The GitHub repository 2026-1-NCC5/Projeto2 contains a labelled image folder "images" with 5 categories: acucar, arroz, cafe, feijao, outros. Examples follow, each with its label.

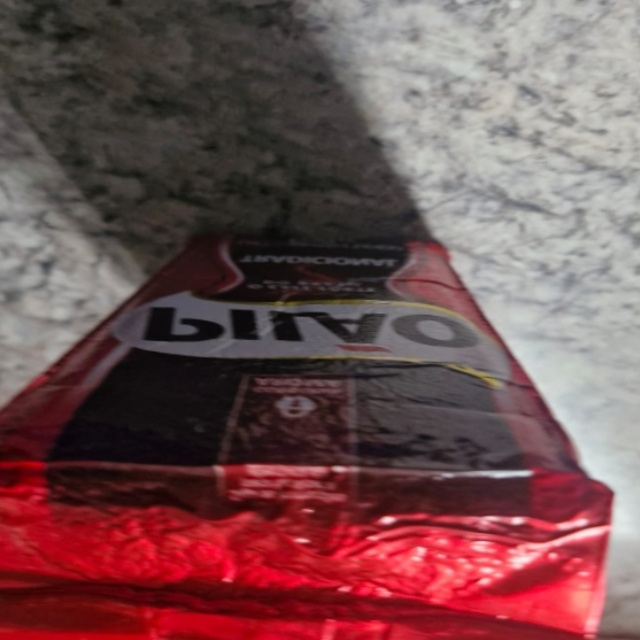
Label: cafe

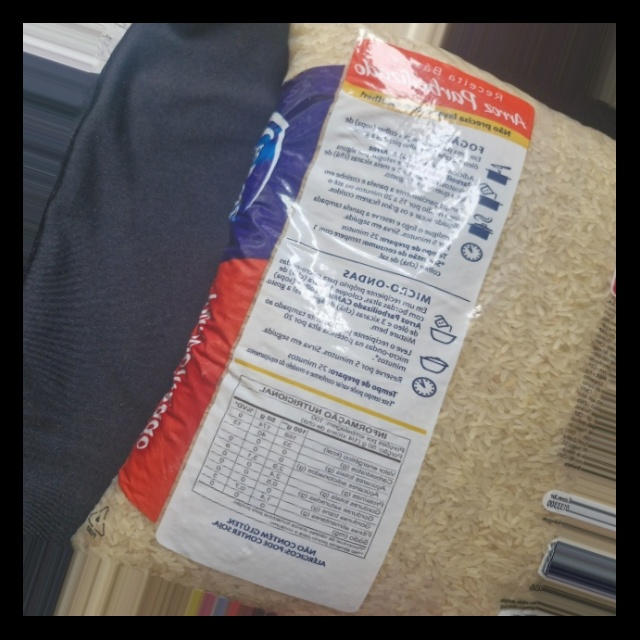
Label: arroz

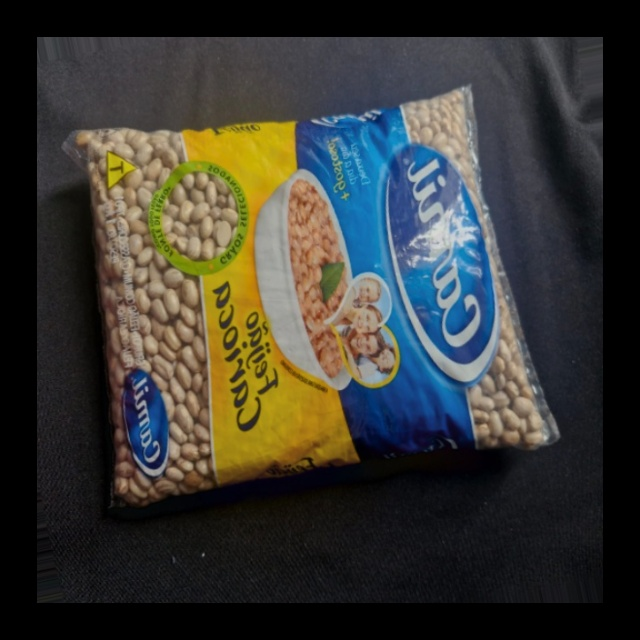
Label: feijao

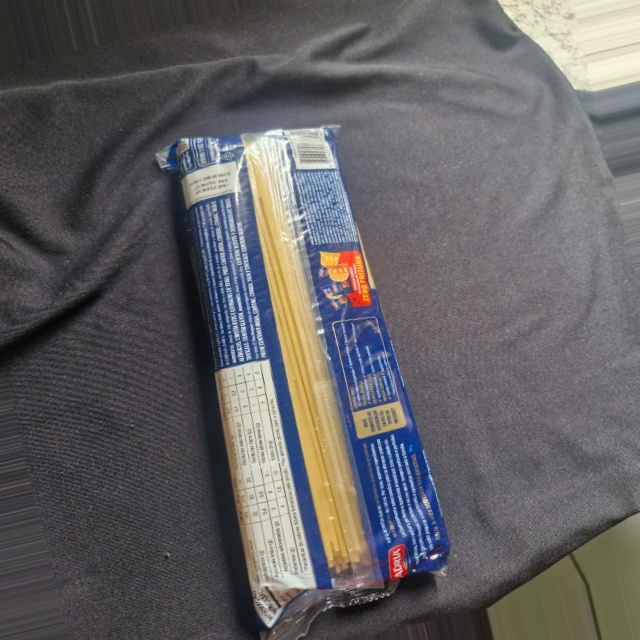
Label: outros

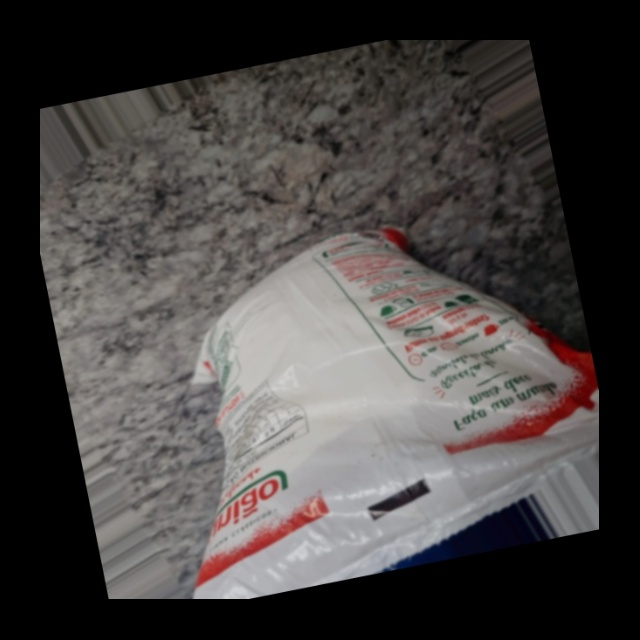
Label: acucar

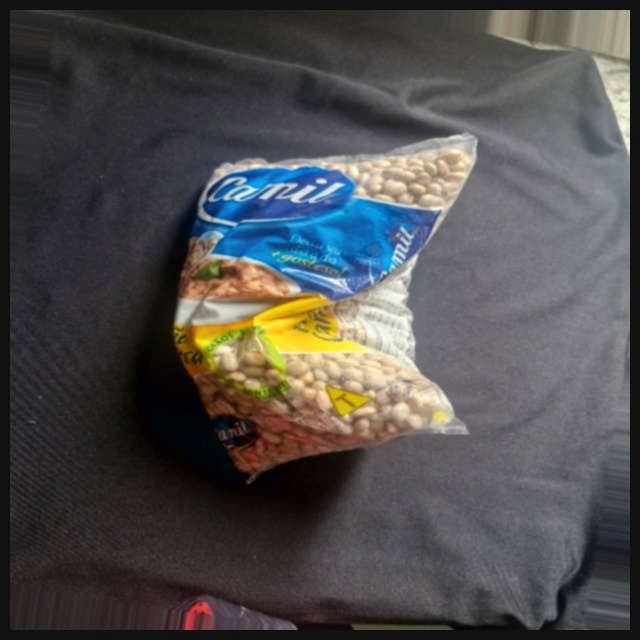
Label: feijao
